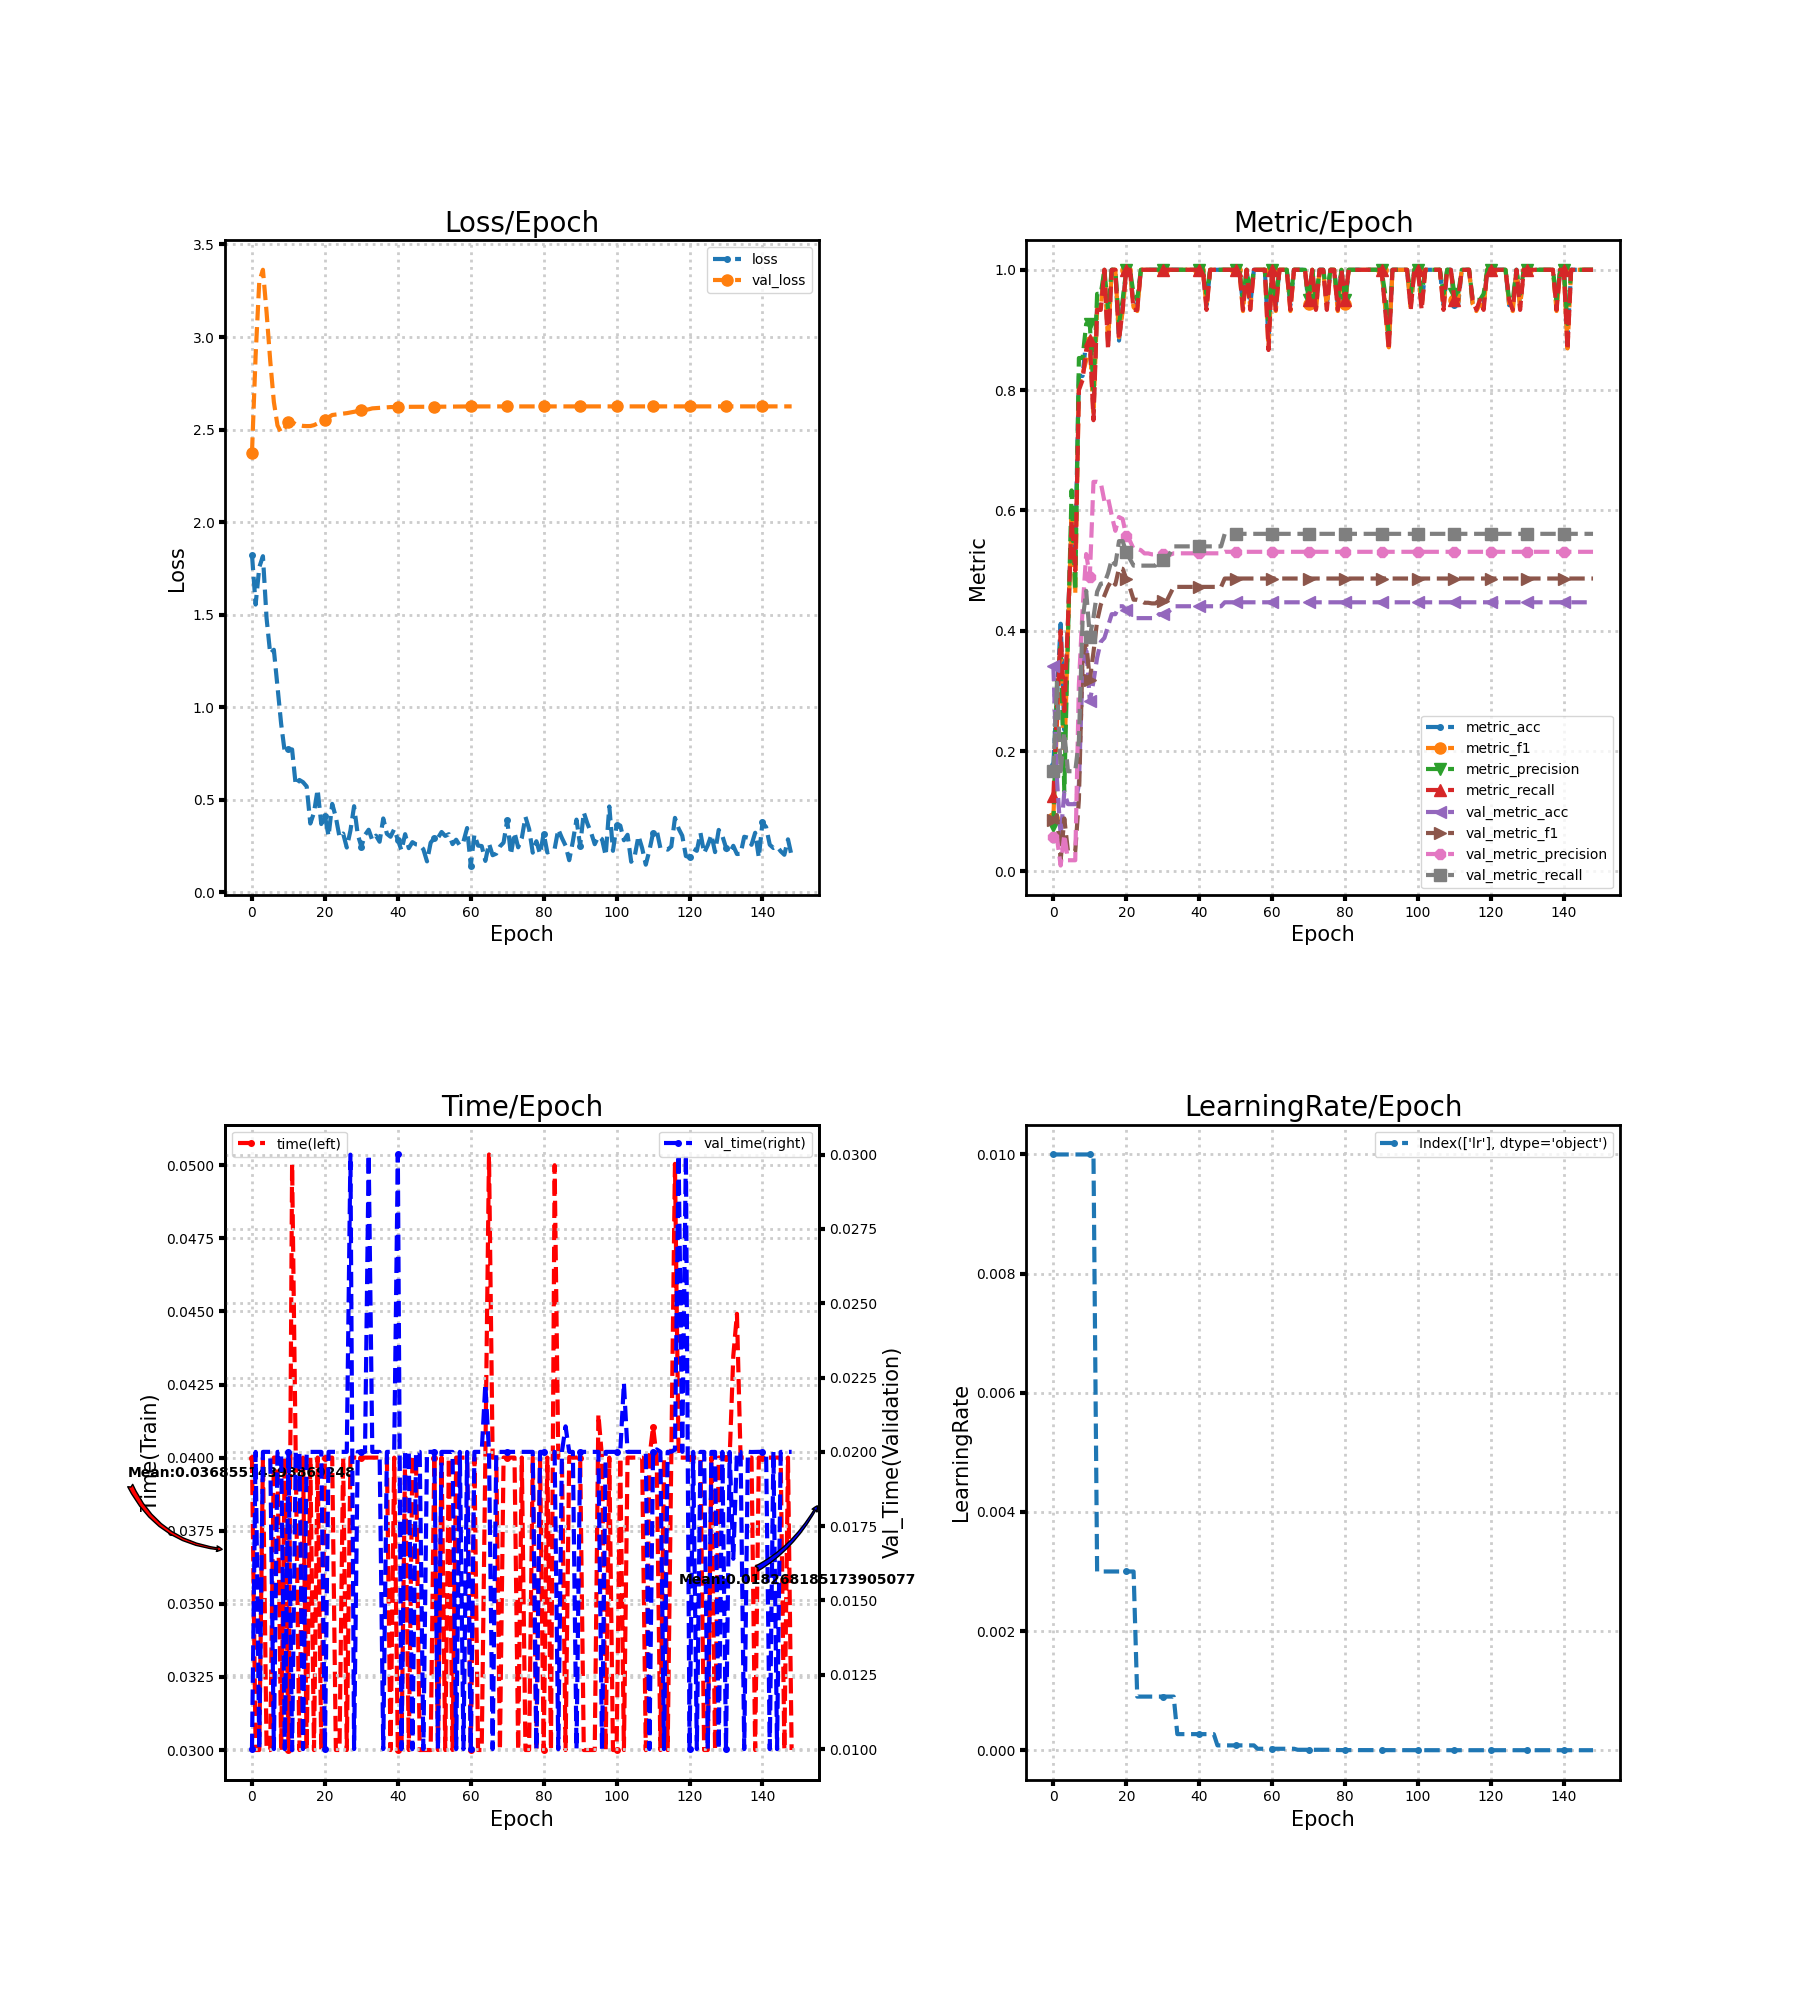

Data behind this chart, as committed beside it:
loss, metric_acc, metric_f1, metric_precision, metric_recall, time, lr, val_loss, val_metric_acc, val_metric_f1, val_metric_precision, val_metric_recall, val_time
1.823, 0.1765, 0.08929, 0.075, 0.125, 0.04, 0.01, 2.375, 0.3421, 0.08497, 0.05702, 0.1667, 0.01
1.554, 0.2941, 0.2467, 0.3167, 0.2667, 0.03, 0.01, 2.901, 0.1513, 0.09348, 0.05504, 0.3137, 0.02
1.756, 0.4118, 0.3786, 0.3733, 0.4, 0.03, 0.01, 3.301, 0.05921, 0.01863, 0.009868, 0.1667, 0.01
1.816, 0.2353, 0.1778, 0.1333, 0.2667, 0.04, 0.01, 3.363, 0.1316, 0.08819, 0.06127, 0.2309, 0.02
1.481, 0.4118, 0.3959, 0.39, 0.4167, 0.03, 0.01, 3.134, 0.1118, 0.03353, 0.01864, 0.1667, 0.02
1.289, 0.5882, 0.5867, 0.6333, 0.5833, 0.03, 0.01, 2.872, 0.1118, 0.03353, 0.01864, 0.1667, 0.02
1.31, 0.5294, 0.461, 0.4667, 0.5, 0.04, 0.01, 2.649, 0.1118, 0.03353, 0.01864, 0.1667, 0.009999
1.111, 0.8235, 0.8089, 0.8533, 0.8, 0.04, 0.01, 2.522, 0.1447, 0.1193, 0.3111, 0.2179, 0.02
0.9097, 0.8235, 0.8267, 0.8533, 0.8167, 0.03, 0.01, 2.484, 0.3355, 0.3583, 0.4347, 0.4161, 0.02
0.755, 0.8824, 0.8492, 0.91, 0.8667, 0.04, 0.01, 2.509, 0.375, 0.3799, 0.5275, 0.4664, 0.009999
0.7726, 0.8824, 0.8806, 0.91, 0.8833, 0.03, 0.01, 2.543, 0.2829, 0.319, 0.4902, 0.3902, 0.02
0.7717, 0.7647, 0.76, 0.8, 0.75, 0.05004, 0.01, 2.541, 0.3158, 0.3643, 0.6475, 0.422, 0.009962
0.578, 0.9412, 0.9378, 0.96, 0.9333, 0.04, 0.003, 2.529, 0.3553, 0.4164, 0.6476, 0.465, 0.02
0.6068, 0.9412, 0.9378, 0.96, 0.9333, 0.03, 0.003, 2.523, 0.3816, 0.4432, 0.6461, 0.4783, 0.02
0.5949, 1.0, 1.0, 1.0, 1.0, 0.04, 0.003, 2.52, 0.3882, 0.4585, 0.6154, 0.4794, 0.01
0.5717, 0.8824, 0.88, 0.9333, 0.8667, 0.03, 0.003, 2.519, 0.4079, 0.4736, 0.6206, 0.4956, 0.02
0.3717, 1.0, 1.0, 1.0, 1.0, 0.04, 0.003, 2.519, 0.4276, 0.4841, 0.592, 0.5184, 0.02
0.4302, 1.0, 1.0, 1.0, 1.0, 0.03, 0.003, 2.524, 0.4276, 0.4767, 0.5662, 0.5097, 0.02
0.5554, 0.8824, 0.8878, 0.91, 0.8833, 0.04, 0.003, 2.533, 0.4408, 0.5043, 0.5891, 0.549, 0.02
0.3687, 0.9412, 0.9314, 0.95, 0.9333, 0.03, 0.003, 2.543, 0.4408, 0.503, 0.5859, 0.549, 0.02
0.4134, 1.0, 1.0, 1.0, 1.0, 0.04, 0.003, 2.552, 0.4342, 0.4864, 0.5568, 0.5305, 0.009999
0.3035, 1.0, 1.0, 1.0, 1.0, 0.04, 0.003, 2.567, 0.4276, 0.4713, 0.5494, 0.5194, 0.02
0.4775, 0.9412, 0.9378, 0.96, 0.9333, 0.04, 0.003, 2.579, 0.4211, 0.4517, 0.5362, 0.5083, 0.02
0.4059, 0.9412, 0.9314, 0.95, 0.9333, 0.03, 0.0009, 2.581, 0.4211, 0.4517, 0.5362, 0.5083, 0.02
0.2992, 1.0, 1.0, 1.0, 1.0, 0.03, 0.0009, 2.584, 0.4211, 0.4503, 0.534, 0.5083, 0.02
0.3173, 1.0, 1.0, 1.0, 1.0, 0.04, 0.0009, 2.586, 0.4211, 0.4466, 0.5286, 0.5083, 0.02
0.2418, 1.0, 1.0, 1.0, 1.0, 0.03, 0.0009, 2.589, 0.4211, 0.4466, 0.5286, 0.5083, 0.02
0.3337, 1.0, 1.0, 1.0, 1.0, 0.04, 0.0009, 2.592, 0.4211, 0.4455, 0.5271, 0.5083, 0.03
0.4651, 1.0, 1.0, 1.0, 1.0, 0.04, 0.0009, 2.595, 0.4211, 0.4455, 0.5271, 0.5083, 0.01
0.3126, 1.0, 1.0, 1.0, 1.0, 0.04, 0.0009, 2.6, 0.4276, 0.4503, 0.5295, 0.5181, 0.02
0.2468, 1.0, 1.0, 1.0, 1.0, 0.04, 0.0009, 2.603, 0.4276, 0.4496, 0.5273, 0.5181, 0.02
0.3098, 1.0, 1.0, 1.0, 1.0, 0.04, 0.0009, 2.606, 0.4276, 0.4486, 0.526, 0.5181, 0.02
0.3379, 1.0, 1.0, 1.0, 1.0, 0.04, 0.0009, 2.609, 0.4342, 0.461, 0.5264, 0.5292, 0.03
0.2815, 1.0, 1.0, 1.0, 1.0, 0.04, 0.0009, 2.614, 0.4408, 0.473, 0.5288, 0.5403, 0.02
0.3062, 1.0, 1.0, 1.0, 1.0, 0.04, 0.00027, 2.616, 0.4408, 0.473, 0.5288, 0.5403, 0.02
0.273, 1.0, 1.0, 1.0, 1.0, 0.04, 0.00027, 2.618, 0.4408, 0.473, 0.5288, 0.5403, 0.02
0.3989, 1.0, 1.0, 1.0, 1.0, 0.04, 0.00027, 2.619, 0.4408, 0.473, 0.5288, 0.5403, 0.01
0.316, 1.0, 1.0, 1.0, 1.0, 0.04, 0.00027, 2.621, 0.4408, 0.473, 0.5288, 0.5403, 0.02
0.3001, 1.0, 1.0, 1.0, 1.0, 0.03, 0.00027, 2.622, 0.4408, 0.473, 0.5288, 0.5403, 0.02
0.3408, 1.0, 1.0, 1.0, 1.0, 0.04, 0.00027, 2.622, 0.4408, 0.473, 0.5288, 0.5403, 0.02
0.2845, 1.0, 1.0, 1.0, 1.0, 0.03, 0.00027, 2.622, 0.4408, 0.473, 0.5288, 0.5403, 0.03001
0.2266, 1.0, 1.0, 1.0, 1.0, 0.02999, 0.00027, 2.623, 0.4408, 0.473, 0.5288, 0.5403, 0.01
0.3141, 0.9412, 0.9378, 0.96, 0.9333, 0.04, 0.00027, 2.623, 0.4408, 0.473, 0.5288, 0.5403, 0.02
0.2385, 1.0, 1.0, 1.0, 1.0, 0.03, 0.00027, 2.623, 0.4408, 0.473, 0.5288, 0.5403, 0.02
0.271, 1.0, 1.0, 1.0, 1.0, 0.04, 0.00027, 2.623, 0.4408, 0.473, 0.5288, 0.5403, 0.009998
0.2587, 1.0, 1.0, 1.0, 1.0, 0.04, 8.1e-05, 2.623, 0.4408, 0.473, 0.5288, 0.5403, 0.02
0.2565, 1.0, 1.0, 1.0, 1.0, 0.03, 8.1e-05, 2.623, 0.4408, 0.473, 0.5288, 0.5403, 0.02
0.2326, 1.0, 1.0, 1.0, 1.0, 0.03, 8.1e-05, 2.623, 0.4474, 0.4869, 0.5313, 0.5612, 0.009999
0.1669, 1.0, 1.0, 1.0, 1.0, 0.03, 8.1e-05, 2.623, 0.4474, 0.4869, 0.5313, 0.5612, 0.02
0.2679, 1.0, 1.0, 1.0, 1.0, 0.03, 8.1e-05, 2.623, 0.4474, 0.4869, 0.5313, 0.5612, 0.02
0.2931, 1.0, 1.0, 1.0, 1.0, 0.04, 8.1e-05, 2.623, 0.4474, 0.4869, 0.5313, 0.5612, 0.02
0.2938, 1.0, 1.0, 1.0, 1.0, 0.03, 8.1e-05, 2.623, 0.4474, 0.4869, 0.5313, 0.5612, 0.009999
0.3259, 0.9412, 0.9314, 0.95, 0.9333, 0.04, 8.1e-05, 2.624, 0.4474, 0.4869, 0.5313, 0.5612, 0.02
0.3046, 1.0, 1.0, 1.0, 1.0, 0.03, 8.1e-05, 2.624, 0.4474, 0.4869, 0.5313, 0.5612, 0.02
0.3139, 0.9412, 0.9378, 0.96, 0.9333, 0.04, 8.1e-05, 2.624, 0.4474, 0.4869, 0.5313, 0.5612, 0.02
0.2604, 1.0, 1.0, 1.0, 1.0, 0.03, 8.1e-05, 2.625, 0.4474, 0.4869, 0.5313, 0.5612, 0.02
0.2841, 1.0, 1.0, 1.0, 1.0, 0.04, 2.43e-05, 2.625, 0.4474, 0.4869, 0.5313, 0.5612, 0.01
0.2525, 1.0, 1.0, 1.0, 1.0, 0.04, 2.43e-05, 2.625, 0.4474, 0.4869, 0.5313, 0.5612, 0.02
0.2744, 1.0, 1.0, 1.0, 1.0, 0.04, 2.43e-05, 2.625, 0.4474, 0.4869, 0.5313, 0.5612, 0.01
0.3471, 0.8824, 0.8692, 0.91, 0.8667, 0.04, 2.43e-05, 2.625, 0.4474, 0.4869, 0.5313, 0.5612, 0.02
... 89 more rows
